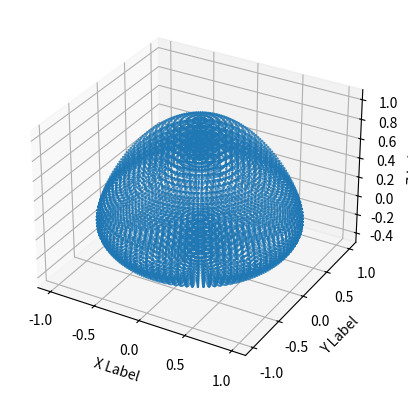

Write Python code to recreate this figure.
import numpy as np
import matplotlib.pyplot as plt
from mpl_toolkits.mplot3d import Axes3D


def simulate_sphere_division(steps, u_steps, v_steps):
    radius = 1.0
    x, y, z = [], [], []

    for step in range(steps + 1):
        compression_factor = 1.0 - step / steps * 0.8

        for u in range(u_steps):
            for v in range(v_steps):
                u_angle = u / u_steps * 2 * np.pi
                v_angle = v / v_steps * np.pi
                z_compression = (np.cos(v_angle) *
                                 compression_factor + 1) * 0.5

                x.append(radius * np.sin(v_angle) * np.cos(u_angle))
                y.append(radius * np.sin(v_angle) * np.sin(u_angle))
                z.append(radius * np.cos(v_angle) * z_compression)

    return np.array(x), np.array(y), np.array(z)


def plot_sphere(x, y, z):
    fig = plt.figure()
    ax = fig.add_subplot(111, projection='3d')
    ax.scatter(x, y, z, marker='.', s=1)
    ax.set_xlabel('X Label')
    ax.set_ylabel('Y Label')
    ax.set_zlabel('Z Label')
    plt.show()


steps = 5  # Número de etapas da simulação
u_steps = 100  # Divisões longitudinais
v_steps = 50  # Divisões latitudinais

x, y, z = simulate_sphere_division(steps, u_steps, v_steps)
plot_sphere(x, y, z)
